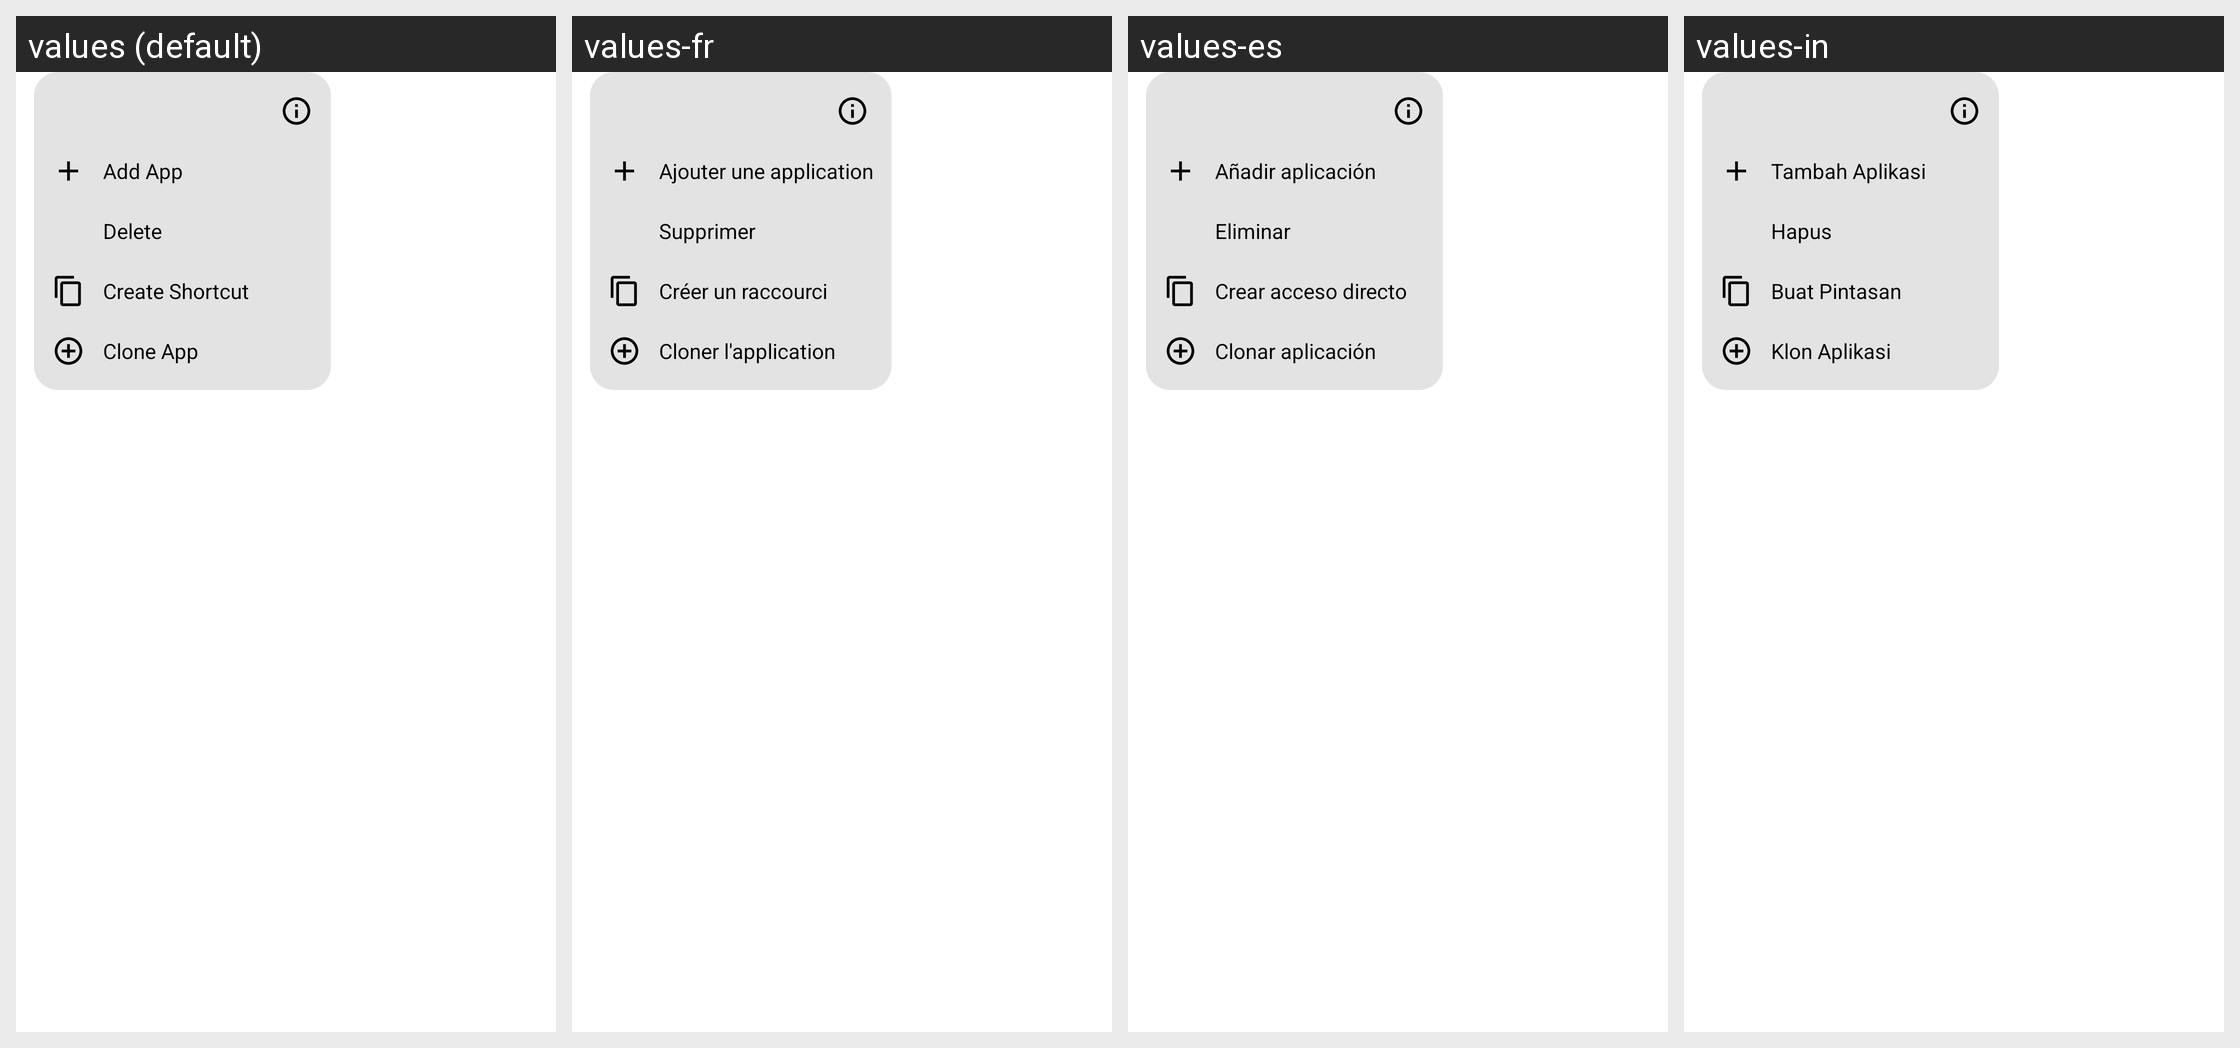

For this localized Android screen grid, give each drawn string resource with its value in every locale shown.
Android screen res/layout/app_popup_window.xml rendered under 4 locales, left to right: values (default), values-fr, values-es, values-in. Device: Nexus 5 (rendered at 1080×1920; each locale shown at half size, 540×960, under a caption strip naming it); theme Theme.Demo.
Other locales in the repository, not shown: values-ar, values-de, values-en-rGB, values-fr-rCA, values-hi, values-it, values-ja, values-ko, values-my, values-pt, values-pt-rBR, values-pt-rPT, values-ru, values-th, values-tr, values-vi, values-zh-rCN, values-zh-rHK, values-zh-rTW.
Strings drawn on this screen, with the default value and each locale's value (text and hints the layout hard-codes, and strings that could not be matched under every locale, appear in the picture but are not listed):

popup_window_add
  values: Add App
  values-fr: Ajouter une application
  values-es: Añadir aplicación
  values-in: Tambah Aplikasi

popup_window_uninstall
  values: Delete
  values-fr: Supprimer
  values-es: Eliminar
  values-in: Hapus

popup_window_create_shortcut
  values: Create Shortcut
  values-fr: Créer un raccourci
  values-es: Crear acceso directo
  values-in: Buat Pintasan

popup_window_clone_to_next_userid
  values: Clone App
  values-fr: Cloner l'application
  values-es: Clonar aplicación
  values-in: Klon Aplikasi
